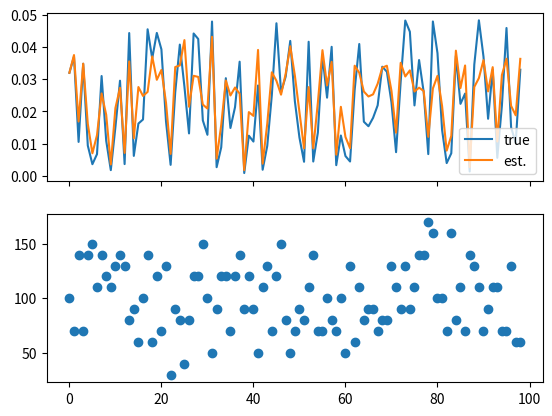

Here is the Python script that generated this plot:
# -*- coding: utf-8 -*-
import numpy as np
import matplotlib.pyplot as plt
import scipy.stats as st
import time
import datetime

savedate = str(datetime.datetime.now())
t = time.time()

plt.close('all')

NWagonsFleet = 100
NWagonsTrain = 10
NMC = 1000 # Number of MC samples
M = 100 #Trains assembled
N = 10 #Brakings observed per Train
# Wagon data 
# Mass      
mass = 90000
# Brake pad friction
mu = 0.12
# Brake rigging efficiency
eta = 0.81
# Nominal pad braking force
bfNom = 4.8800000e+05
# Maximum standard deviation
sdMax = 0.05
# Resulting retardation force
rBF = bfNom*eta*mu

# Function to map Wagon to its braking force
brakeforce = lambda Obj : rBF * np.random.normal(1, Obj[1])
#brakeforceExp = lambda Obj : rBF * (1 + kTrain*Obj[2])
brakeforceMC = lambda Obj : rBF * np.random.normal(1, 2*Obj[2], NMC)
#brakeforceMC = lambda Obj : rBF * (1 + np.random.standard_t(1, NMC))
#brakeforceMC = lambda Obj : rBF * (1 + Obj[2]*np.random.standard_t(5,  NMC))
# Populate train fleet
Fleet = []
for i in range(0, NWagonsFleet):
    #        Wagon number, SDtrue, Sdest, n
    sd = np.random.uniform(0, sdMax)
    wagon = [i, sd, 2*sd, 0]
    Fleet.append(wagon)
  
# Perform multiple Brakings
aObsList = []
aNomList = []
relList = []
sdList = []
kList = []
sigmaSave = [[] for k in range(NWagonsFleet)]
bfEst = np.zeros(NWagonsTrain)

for i in range(0, M):
    # Build a train
    Train = []
    WagonsSelected = np.random.choice(range(1, NWagonsFleet+1)
    , size =  NWagonsTrain, replace = False)
    for j in WagonsSelected:
        Train.append(Fleet[j-1])
    # Perform braking
    for i in range(0, N):
        bfTrue = list(map(brakeforce, Train))
        aObs = sum(bfTrue)/(NWagonsTrain * mass)
        aObs = aObs + aObs*np.random.normal(0, 0.05)
        aNom = (NWagonsTrain * rBF)/(NWagonsTrain * mass)
        # Estimate observed brakeforce of train
        bfTrain = aObs*(NWagonsTrain * mass)
        sdTrain = np.mean(np.array(Train)[1:NWagonsTrain, 1])
        kTrain = (aObs/aNom-1)/sdTrain
        bfExp = np.array(list(map(brakeforceMC, Train)))
        bfEst = np.zeros(bfExp.shape,dtype=float)
        for j in range(0, NWagonsTrain):
            # Predict: Estimate each wagon's contribution
            mask = np.ones(NWagonsTrain,dtype=bool)
            mask[j]=0
            bfEst[j] = 1/rBF*(bfTrain - np.sum(bfExp[mask,:],0))
            # Correct
            Fleet[Train[j][0]][3] += 1
            #sigma = np.sqrt((bfEst[j] - rBF)**2/(Fleet[Train[j][0]][3]-1))
            var = np.sqrt(NWagonsTrain)*np.var(bfEst[j,:])
            var2 = Fleet[Train[j][0]][2]**2
            #Fleet[Train[j][0]][2] = 1/(Fleet[Train[j][0]][3])*(Fleet[Train[j][0]][3]*Fleet[Train[j][0]][2] + sigma/rBF/np.sqrt(NWagonsTrain**2))
            Fleet[Train[j][0]][2] = np.sqrt(var*var2/(var+var2))
            sigmaSave[Train[j][0]].append(Fleet[Train[j][0]][2])
#Plotting
R = range(0,NWagonsFleet-1)
F = np.array(Fleet)
f, axarr = plt.subplots(2, sharex=True)
axarr[0].plot(R, F[1:NWagonsFleet, 1], label = 'true')
axarr[0].plot(R, F[1:NWagonsFleet, 2], label = 'est.')
axarr[0].legend()
#axarr[0].set_title('Estimated vs. true SD')
axarr[1].scatter(R, F[1:NWagonsFleet, 3])

error = F[1:NWagonsFleet, 2] - F[1:NWagonsFleet, 1]

print('Pearson:', st.pearsonr(F[1:NWagonsFleet, 1],F[1:NWagonsFleet, 2]))
print('RMS: ', np.sqrt(np.dot(error.T, error)))


np.savetxt('TrainSim.dat', F, '%5.5f',  delimiter=' ',   newline='\n', header= 'No SDtrue Sdest n')

    # Save some data
#    aObsList.append(aObs)
#    aNomList.append(aNom)
#    sdList.append(sdTrain)
#    kList.append(kTrain)
#
#plt.figure()
#plt.hist(bfTrue)
#plt.hist(bfExp)
#plt.hist(bfEst)

#plt.hist(aNomList)
#    # Brake cylinder pressure
#    # Train setup
#    trainPos = np.cumsum(np.random.choice(lengthArray, NWagons))
#    trainMass = np.random.uniform(minMass, maxMass, NWagons)
#    trainBForce = np.ones(NWagons)*bfNom * mu * eta * cp                                  
#    tfAverage = np.mean(trainBForce * (tf + trainPos/c))/np.mean(trainBForce)
#    
#    # Time for braking process
#    tmaxEst = v0/(sum(trainBForce)/sum(trainMass))
#    # Two stage brake model
#    #trainBForce = np.repeat(np.expand_dims(trainBForce, 1), 
#      #                      np.rint(0.5/dt*tfAverage) + np.rint(1/dt*tmaxEst), axis = 1)
#    #bForce = np.concatenate(
#     #                       (np.zeros((NWagons, np.rint(0.5/dt*tfAverage))),
#     #                                np.ones((NWagons, np.rint(1/dt*tmaxEst)))), 1)
#    #bForce = trainBForce*bForce
#    s = v0**2/(2*sum(trainBForce)/sum(trainMass))+v0*tfAverage
#    sBrake.append(s)
#    muBrake.append(np.mean(mu))
#    tfBrake.append(tfAverage)
#    etaBrake.append(np.mean(eta))
#    cpBrake.append(3.8*np.mean(cp))
#    L = 1/k*np.exp((1-k**2)*(np.mean(mu)-muSD)**2/(2*k**2*muSD**2))
#    Lmu.append(L)
#
#
#    
#Lmu = np.array(Lmu)
#sBrake = np.array(sBrake)
#Ind = np.ones(sBrake.shape)
#p = 1/N*np.sum(np.multiply(Lmu[sBrake > skrit], Ind[sBrake > skrit]))
#n = np.sum(Ind[sBrake > skrit])
#print('Braking distance > ', skrit,' m', p)
#print('Instances counted: ', n)
#
#    
#sBrakeAv = np.average(sBrake, weights = Lmu)
#
##print('Mean:  ', np.mean(sBrake))
##print('MeanW: ', sBrakeAv)
##print('Std :  ',  np.std(sBrake))
##print('StdW:  ', np.sqrt(np.average((sBrake-sBrakeAv)**2, weights=Lmu)))
##print('1e-9:  ' , np.percentile(sBrake, 100*(1-1e-9)))
##print('Time:  ', time.time() - t)
##
##mhiststring = 'plots/'+savedate+'mhist.pdf'
##histstring = 'plots/'+savedate+'hist.pdf'
## Plotting
##plt.xkcd()
#fig = plt.figure()
#fig.add_subplot(221)
#plt.hist2d(sBrake, muBrake,bins)
#plt.xlabel('s/m')
#plt.ylabel('mu/1')
#fig.add_subplot(222)
#plt.hist2d(sBrake, tfBrake,bins)
#plt.xlabel('s/m')
#plt.ylabel('tf/s')
#fig.add_subplot(223)
#plt.hist2d(sBrake, etaBrake,bins)
#plt.xlabel('s/m')
#plt.ylabel('eta/1')
#fig.add_subplot(224)
#plt.hist2d(sBrake, cpBrake,bins)
#plt.xlabel('s/m')
#plt.ylabel('C/bar')
#fig.tight_layout()
###plt.savefig(mhiststring)
#
##fig2 = plt.figure()
##plt.hist(sBrake, bins, alpha = 0.5)
##plt.hist(sBrake, bins, weights = Lmu, alpha = 0.5)
##plt.xlabel('s/m')
##plt.ylabel('frequency')
##plt.savefig(histstring)
##plt.show()
#
###fig = plt.figure()
###ax = fig.add_subplot(111, projection='3d')
###ax.scatter(sBrake, muBrake, tfBrake, marker = ".")
###ax.set_xlabel('s')
###ax.set_ylabel('mu')
###ax.set_zlabel('tf')
###fig = plt.figure()
###ax = fig.add_subplot(111, projection='3d')
###ax.scatter(sBrake, etaBrake, tfBrake, marker = ".")
###ax.set_xlabel('s')
###ax.set_ylabel('eta')
###ax.set_zlabel('tf')
###fig = plt.figure()
###ax = fig.add_subplot(111, projection='3d')
###ax.scatter(sBrake, muBrake, cpBrake, marker = ".")
###ax.set_xlabel('s')
###ax.set_ylabel('mu')
###ax.set_zlabel('cp')
###fig = plt.figure()
###ax = fig.add_subplot(111, projection='3d')
###ax.scatter(sBrake, etaBrake, cpBrake, marker = ".")
###ax.set_xlabel('s')
###ax.set_ylabel('eta')
###ax.set_zlabel('cp')
#
##plt.show()
#
#
#
##np.savetxt('Testfile', z)
